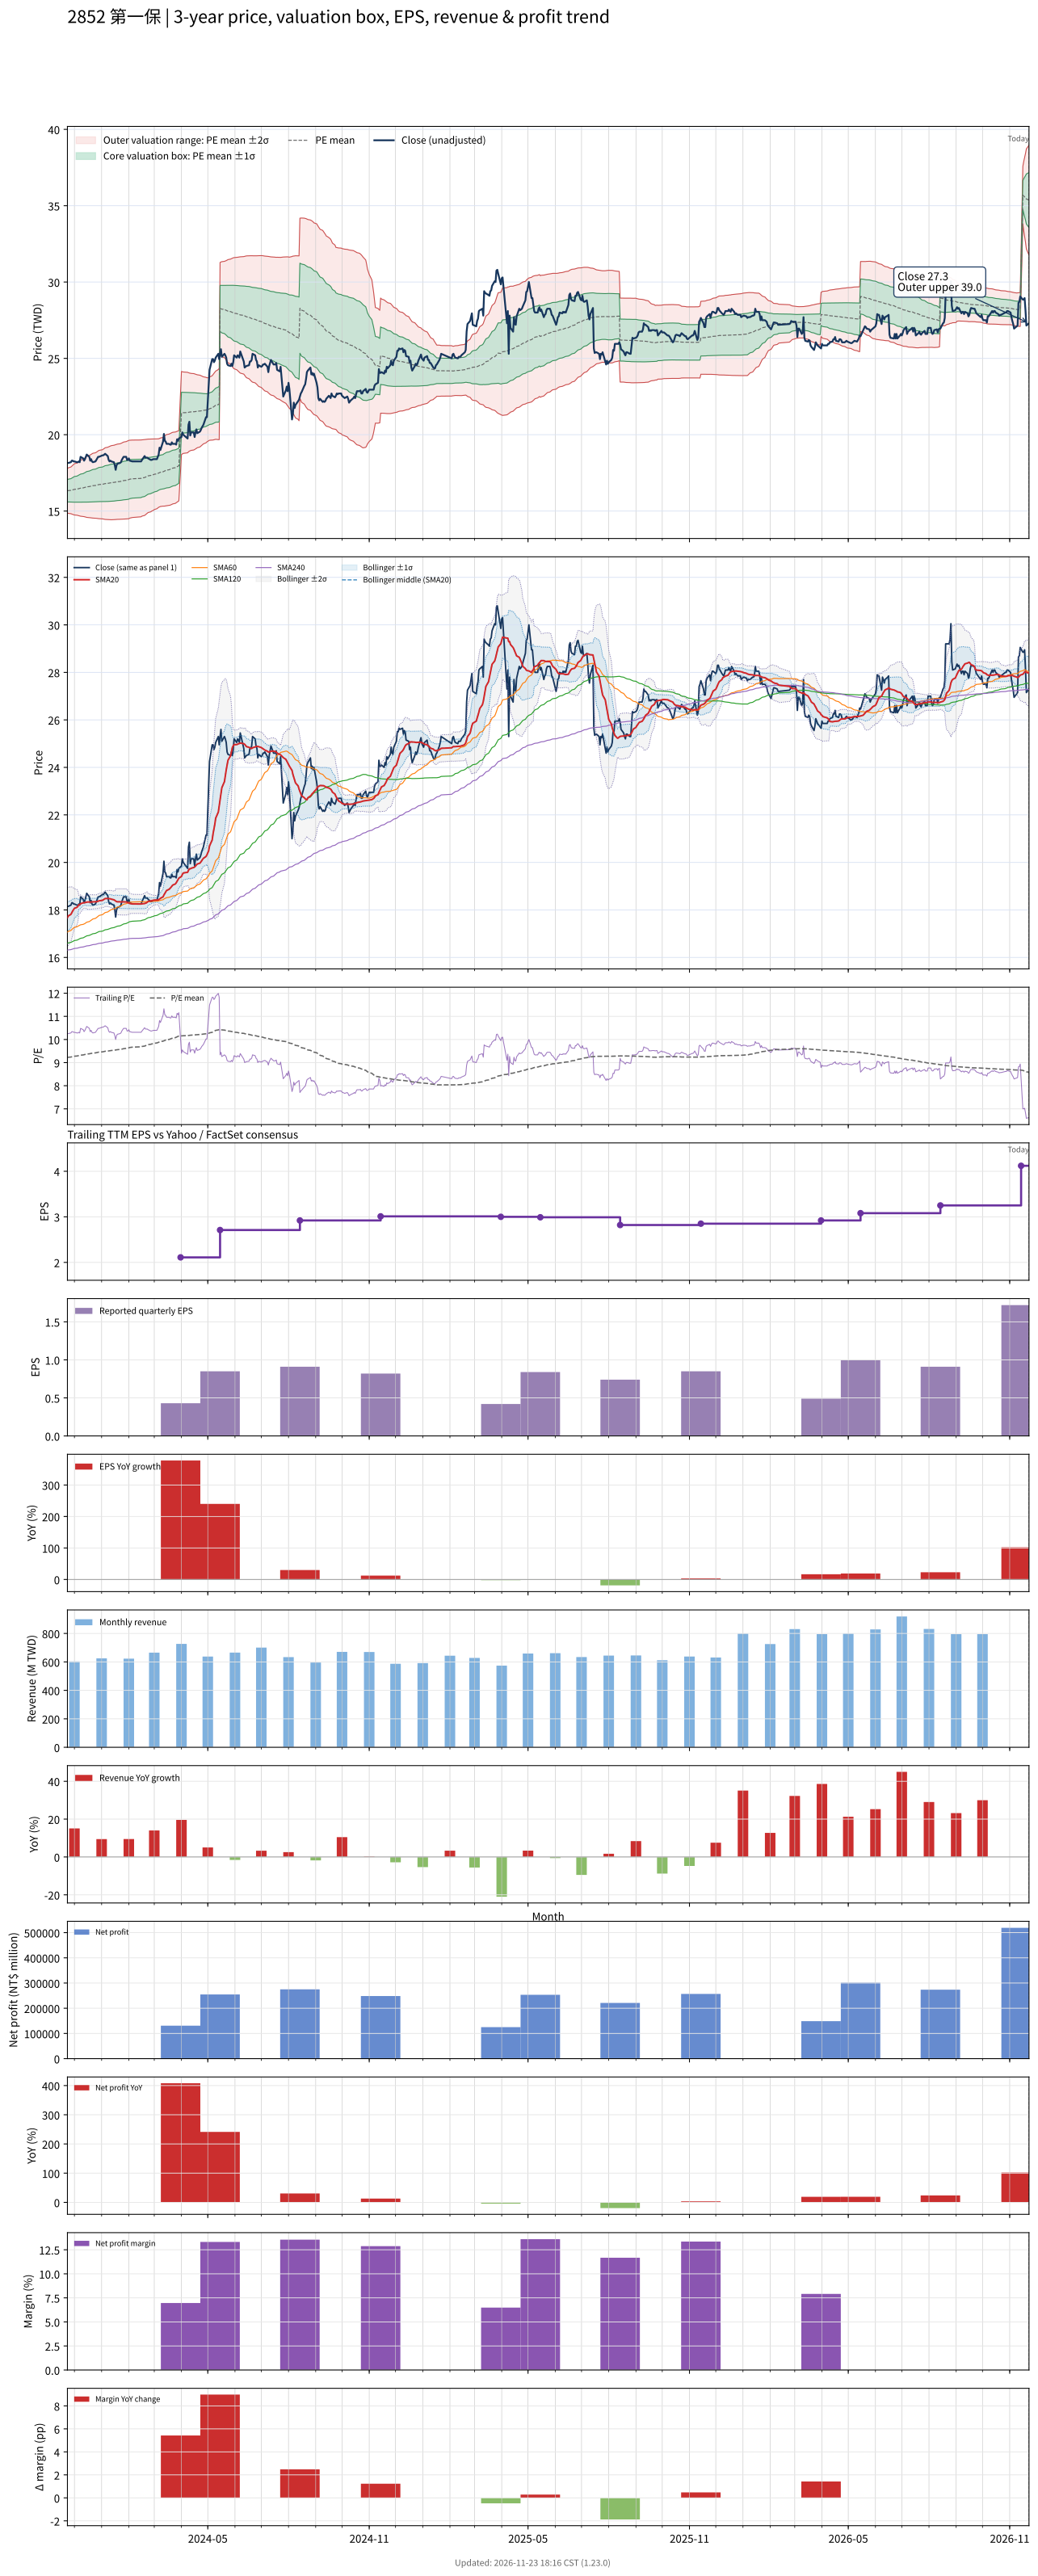

Values plotted in this chart, from the file beside it:
# chart-version: skill-stock-dynamic-val…
date, close, available_date, period_end, eps, ttm_eps, pe, pe_mean, pe_std, price_m2, price_m1, price_mean, price_p1, price_p2, forward_eps, forward_pe, forward_pe_mean, forward_pe_std, forward_price_m2, forward_price_m1, forward_price_mean, forward_price_p1, forward_price_p2, sma20
2023-11-23, 18.15, 2023-11-14, 2023-09-30, 0.73, 1.77, 10.25, 9.223, 0.4108, 14.87, 15.6, 16.32, 17.05, 17.78, , , , , , , , , , 17.68
2023-11-24, 18.15, 2023-11-14, 2023-09-30, 0.73, 1.77, 10.25, 9.231, 0.4215, 14.85, 15.59, 16.34, 17.09, 17.83, , , , , , , , , , 17.75
2023-11-27, 18.2, 2023-11-14, 2023-09-30, 0.73, 1.77, 10.28, 9.241, 0.4322, 14.83, 15.59, 16.36, 17.12, 17.89, , , , , , , , , , 17.81
2023-11-28, 18.3, 2023-11-14, 2023-09-30, 0.73, 1.77, 10.34, 9.25, 0.4437, 14.8, 15.59, 16.37, 17.16, 17.94, , , , , , , , , , 17.89
2023-11-29, 18.3, 2023-11-14, 2023-09-30, 0.73, 1.77, 10.34, 9.259, 0.4547, 14.78, 15.58, 16.39, 17.19, 18, , , , , , , , , , 17.95
2023-11-30, 18.25, 2023-11-14, 2023-09-30, 0.73, 1.77, 10.31, 9.268, 0.4647, 14.76, 15.58, 16.4, 17.23, 18.05, , , , , , , , , , 18.01
2023-12-01, 18.25, 2023-11-14, 2023-09-30, 0.73, 1.77, 10.31, 9.277, 0.4743, 14.74, 15.58, 16.42, 17.26, 18.1, , , , , , , , , , 18.07
2023-12-04, 18.2, 2023-11-14, 2023-09-30, 0.73, 1.77, 10.28, 9.286, 0.4831, 14.73, 15.58, 16.44, 17.29, 18.15, , , , , , , , , , 18.11
2023-12-05, 18.2, 2023-11-14, 2023-09-30, 0.73, 1.77, 10.28, 9.294, 0.4916, 14.71, 15.58, 16.45, 17.32, 18.19, , , , , , , , , , 18.16
2023-12-06, 18.25, 2023-11-14, 2023-09-30, 0.73, 1.77, 10.31, 9.303, 0.5002, 14.7, 15.58, 16.47, 17.35, 18.24, , , , , , , , , , 18.21
2023-12-07, 18.2, 2023-11-14, 2023-09-30, 0.73, 1.77, 10.28, 9.312, 0.5081, 14.68, 15.58, 16.48, 17.38, 18.28, , , , , , , , , , 18.23
2023-12-08, 18.55, 2023-11-14, 2023-09-30, 0.73, 1.77, 10.48, 9.322, 0.5191, 14.66, 15.58, 16.5, 17.42, 18.34, , , , , , , , , , 18.26
2023-12-11, 18.45, 2023-11-14, 2023-09-30, 0.73, 1.77, 10.42, 9.332, 0.5287, 14.65, 15.58, 16.52, 17.45, 18.39, , , , , , , , , , 18.3
2023-12-12, 18.3, 2023-11-14, 2023-09-30, 0.73, 1.77, 10.34, 9.341, 0.5366, 14.63, 15.58, 16.53, 17.48, 18.43, , , , , , , , , , 18.31
2023-12-13, 18.4, 2023-11-14, 2023-09-30, 0.73, 1.77, 10.4, 9.351, 0.5451, 14.62, 15.59, 16.55, 17.52, 18.48, , , , , , , , , , 18.3
2023-12-14, 18.55, 2023-11-14, 2023-09-30, 0.73, 1.77, 10.48, 9.36, 0.5547, 14.6, 15.59, 16.57, 17.55, 18.53, , , , , , , , , , 18.32
2023-12-15, 18.7, 2023-11-14, 2023-09-30, 0.73, 1.77, 10.56, 9.371, 0.5655, 14.58, 15.59, 16.59, 17.59, 18.59, , , , , , , , , , 18.33
2023-12-18, 18.55, 2023-11-14, 2023-09-30, 0.73, 1.77, 10.48, 9.381, 0.5745, 14.57, 15.59, 16.6, 17.62, 18.64, , , , , , , , , , 18.34
2023-12-19, 18.3, 2023-11-14, 2023-09-30, 0.73, 1.77, 10.34, 9.389, 0.581, 14.56, 15.59, 16.62, 17.65, 18.68, , , , , , , , , , 18.33
2023-12-20, 18.4, 2023-11-14, 2023-09-30, 0.73, 1.77, 10.4, 9.398, 0.5882, 14.55, 15.59, 16.63, 17.68, 18.72, , , , , , , , , , 18.33
2023-12-21, 18.25, 2023-11-14, 2023-09-30, 0.73, 1.77, 10.31, 9.406, 0.5941, 14.55, 15.6, 16.65, 17.7, 18.75, , , , , , , , , , 18.34
2023-12-22, 18.2, 2023-11-14, 2023-09-30, 0.73, 1.77, 10.28, 9.413, 0.5995, 14.54, 15.6, 16.66, 17.72, 18.78, , , , , , , , , , 18.34
2023-12-25, 18.25, 2023-11-14, 2023-09-30, 0.73, 1.77, 10.31, 9.421, 0.605, 14.53, 15.6, 16.67, 17.75, 18.82, , , , , , , , , , 18.34
2023-12-26, 18.35, 2023-11-14, 2023-09-30, 0.73, 1.77, 10.37, 9.428, 0.6112, 14.52, 15.61, 16.69, 17.77, 18.85, , , , , , , , , , 18.34
2023-12-27, 18.45, 2023-11-14, 2023-09-30, 0.73, 1.77, 10.42, 9.437, 0.6179, 14.52, 15.61, 16.7, 17.8, 18.89, , , , , , , , , , 18.35
2023-12-28, 18.55, 2023-11-14, 2023-09-30, 0.73, 1.77, 10.48, 9.447, 0.6251, 14.51, 15.61, 16.72, 17.83, 18.93, , , , , , , , , , 18.37
2023-12-29, 18.55, 2023-11-14, 2023-09-30, 0.73, 1.77, 10.48, 9.456, 0.6321, 14.5, 15.62, 16.74, 17.86, 18.97, , , , , , , , , , 18.38
2024-01-02, 18.65, 2023-11-14, 2023-09-30, 0.73, 1.77, 10.54, 9.464, 0.6398, 14.49, 15.62, 16.75, 17.88, 19.02, , , , , , , , , , 18.41
2024-01-03, 18.65, 2023-11-14, 2023-09-30, 0.73, 1.77, 10.54, 9.473, 0.6472, 14.48, 15.62, 16.77, 17.91, 19.06, , , , , , , , , , 18.43
2024-01-04, 18.7, 2023-11-14, 2023-09-30, 0.73, 1.77, 10.56, 9.482, 0.6548, 14.46, 15.62, 16.78, 17.94, 19.1, , , , , , , , , , 18.45
2024-01-05, 18.75, 2023-11-14, 2023-09-30, 0.73, 1.77, 10.59, 9.49, 0.6626, 14.45, 15.63, 16.8, 17.97, 19.14, , , , , , , , , , 18.48
2024-01-08, 18.6, 2023-11-14, 2023-09-30, 0.73, 1.77, 10.51, 9.498, 0.6691, 14.44, 15.63, 16.81, 18, 19.18, , , , , , , , , , 18.48
2024-01-09, 18.35, 2023-11-14, 2023-09-30, 0.73, 1.77, 10.37, 9.504, 0.6737, 14.44, 15.63, 16.82, 18.02, 19.21, , , , , , , , , , 18.48
2024-01-10, 18.25, 2023-11-14, 2023-09-30, 0.73, 1.77, 10.31, 9.511, 0.6777, 14.44, 15.63, 16.83, 18.03, 19.23, , , , , , , , , , 18.47
2024-01-11, 18.3, 2023-11-14, 2023-09-30, 0.73, 1.77, 10.34, 9.517, 0.6819, 14.43, 15.64, 16.85, 18.05, 19.26, , , , , , , , , , 18.47
2024-01-12, 18.25, 2023-11-14, 2023-09-30, 0.73, 1.77, 10.31, 9.523, 0.6857, 14.43, 15.64, 16.86, 18.07, 19.28, , , , , , , , , , 18.45
2024-01-15, 18.2, 2023-11-14, 2023-09-30, 0.73, 1.77, 10.28, 9.532, 0.6885, 14.44, 15.65, 16.87, 18.09, 19.31, , , , , , , , , , 18.43
2024-01-16, 18, 2023-11-14, 2023-09-30, 0.73, 1.77, 10.17, 9.54, 0.6905, 14.44, 15.66, 16.89, 18.11, 19.33, , , , , , , , , , 18.4
2024-01-17, 17.7, 2023-11-14, 2023-09-30, 0.73, 1.77, 10, 9.546, 0.6914, 14.45, 15.67, 16.9, 18.12, 19.34, , , , , , , , , , 18.37
2024-01-18, 18, 2023-11-14, 2023-09-30, 0.73, 1.77, 10.17, 9.552, 0.6936, 14.45, 15.68, 16.91, 18.14, 19.36, , , , , , , , , , 18.35
2024-01-19, 18.1, 2023-11-14, 2023-09-30, 0.73, 1.77, 10.23, 9.559, 0.6961, 14.46, 15.69, 16.92, 18.15, 19.38, , , , , , , , , , 18.34
2024-01-22, 18.15, 2023-11-14, 2023-09-30, 0.73, 1.77, 10.25, 9.566, 0.6989, 14.46, 15.7, 16.93, 18.17, 19.41, , , , , , , , , , 18.34
2024-01-23, 18.2, 2023-11-14, 2023-09-30, 0.73, 1.77, 10.28, 9.573, 0.7018, 14.46, 15.7, 16.94, 18.19, 19.43, , , , , , , , , , 18.34
2024-01-24, 18.35, 2023-11-14, 2023-09-30, 0.73, 1.77, 10.37, 9.583, 0.7049, 14.47, 15.71, 16.96, 18.21, 19.46, , , , , , , , , , 18.34
2024-01-25, 18.45, 2023-11-14, 2023-09-30, 0.73, 1.77, 10.42, 9.592, 0.7086, 14.47, 15.72, 16.98, 18.23, 19.49, , , , , , , , , , 18.34
2024-01-26, 18.55, 2023-11-14, 2023-09-30, 0.73, 1.77, 10.48, 9.602, 0.7126, 14.47, 15.73, 17, 18.26, 19.52, , , , , , , , , , 18.34
2024-01-29, 18.55, 2023-11-14, 2023-09-30, 0.73, 1.77, 10.48, 9.612, 0.7163, 14.48, 15.75, 17.01, 18.28, 19.55, , , , , , , , , , 18.34
2024-01-30, 18.35, 2023-11-14, 2023-09-30, 0.73, 1.77, 10.37, 9.621, 0.7191, 14.48, 15.76, 17.03, 18.3, 19.57, , , , , , , , , , 18.32
2024-01-31, 18.35, 2023-11-14, 2023-09-30, 0.73, 1.77, 10.37, 9.63, 0.7216, 14.49, 15.77, 17.04, 18.32, 19.6, , , , , , , , , , 18.31
2024-02-01, 18.45, 2023-11-14, 2023-09-30, 0.73, 1.77, 10.42, 9.639, 0.7247, 14.5, 15.78, 17.06, 18.34, 19.63, , , , , , , , , , 18.3
2024-02-02, 18.3, 2023-11-14, 2023-09-30, 0.73, 1.77, 10.34, 9.654, 0.7209, 14.54, 15.81, 17.09, 18.36, 19.64, , , , , , , , , , 18.27
2024-02-05, 18.25, 2023-11-14, 2023-09-30, 0.73, 1.77, 10.31, 9.668, 0.7164, 14.58, 15.84, 17.11, 18.38, 19.65, , , , , , , , , , 18.25
2024-02-15, 18.25, 2023-11-14, 2023-09-30, 0.73, 1.77, 10.31, 9.683, 0.7106, 14.62, 15.88, 17.14, 18.4, 19.65, , , , , , , , , , 18.25
2024-02-16, 18.35, 2023-11-14, 2023-09-30, 0.73, 1.77, 10.37, 9.698, 0.7056, 14.67, 15.92, 17.17, 18.42, 19.66, , , , , , , , , , 18.25
2024-02-19, 18.6, 2023-11-14, 2023-09-30, 0.73, 1.77, 10.51, 9.715, 0.7014, 14.71, 15.95, 17.2, 18.44, 19.68, , , , , , , , , , 18.27
2024-02-20, 18.5, 2023-11-14, 2023-09-30, 0.73, 1.77, 10.45, 9.73, 0.6967, 14.76, 15.99, 17.22, 18.46, 19.69, , , , , , , , , , 18.28
2024-02-21, 18.5, 2023-11-14, 2023-09-30, 0.73, 1.77, 10.45, 9.746, 0.6908, 14.81, 16.03, 17.25, 18.47, 19.7, , , , , , , , , , 18.3
2024-02-22, 18.5, 2023-11-14, 2023-09-30, 0.73, 1.77, 10.45, 9.762, 0.6849, 14.85, 16.07, 17.28, 18.49, 19.7, , , , , , , , , , 18.32
2024-02-23, 18.45, 2023-11-14, 2023-09-30, 0.73, 1.77, 10.42, 9.778, 0.6791, 14.9, 16.1, 17.31, 18.51, 19.71, , , , , , , , , , 18.36
... 667 more rows
